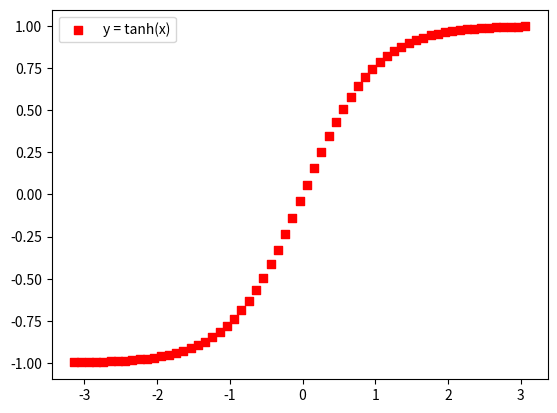

Source code (Python):
# Matplotlib [Python]
# Ejercicios de práctica

# [redacted]
# Version: 2.0

# IMPORTANTE: NO borrar los comentarios
# que aparecen en verde con el hashtag "#"

# Ejercicios de matplotlib
import numpy as np
import matplotlib.pyplot as plt


if __name__ == '__main__':
    print("Bienvenidos a otra clase de Inove con Python")
    print("Scatter Plot")

    # NOTA: aproveche los ejemplos "scatter_plot" de clase

    # Alumnos: Se desea graficar la función tanh para el siguiente
    # intervalor de valores de "X"
    x = np.arange(-np.pi, np.pi, 0.1)

    # Función y = tanh(x) --> tangente hiperbólica
    y = np.tanh(x)

    # Graficar la función utilizando "scatter"
    # utilizando "x" e "y"
    fig = plt.figure()
    
    ax = fig.add_subplot()    

    # Colocar la leyenda y el label con el nombre de la función
    # Elegir un marker a elección
    ax.scatter(x, y, c="red", marker=",", label='y = tanh(x)')
    ax.legend()

    # Crear acá su gráfico
    plt.show()

    print("terminamos")